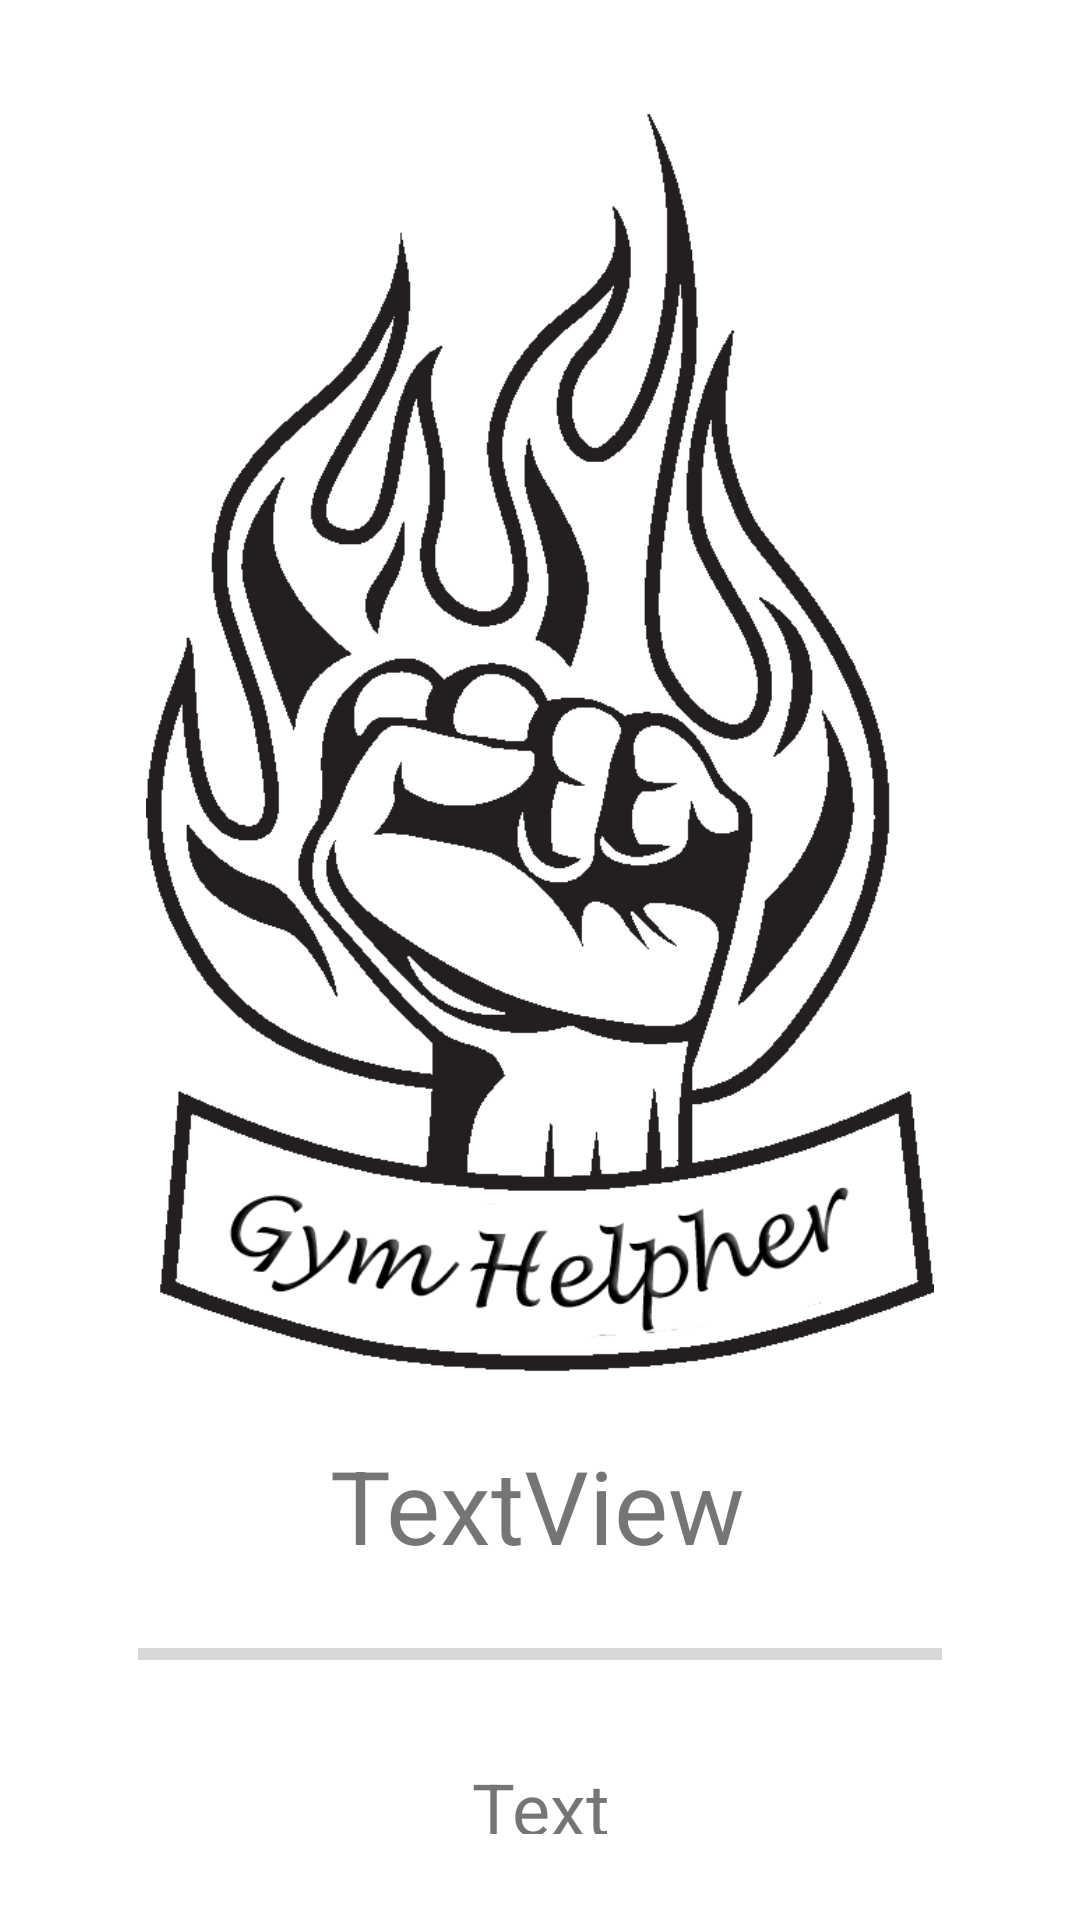

Here is an Android app screen rendered from its layout file. Give the layout XML and the strings, colors and styles it references.
<!-- AndroidManifest.xml: application theme Theme.Workmeout -->
<!-- res/layout/activity_main.xml -->
<?xml version="1.0" encoding="utf-8"?>
<androidx.constraintlayout.widget.ConstraintLayout xmlns:android="http://schemas.android.com/apk/res/android"
    xmlns:app="http://schemas.android.com/apk/res-auto"
    xmlns:tools="http://schemas.android.com/tools"
    android:layout_width="match_parent"
    android:layout_height="match_parent"
    tools:context=".MainActivity">

    <ImageView
        android:id="@+id/main_img_logo"
        android:layout_width="294dp"
        android:layout_height="431dp"
        android:layout_marginTop="32dp"
        app:layout_constraintEnd_toEndOf="parent"
        app:layout_constraintStart_toStartOf="parent"
        app:layout_constraintTop_toTopOf="parent"
        app:srcCompat="@drawable/transparent_hand" />

    <ProgressBar
        android:id="@+id/main_progressBar"
        style="?android:attr/progressBarStyleHorizontal"
        android:layout_width="268dp"
        android:layout_height="22dp"
        android:layout_marginTop="16dp"
        android:max="100"
        android:progress="0"
        app:layout_constraintEnd_toEndOf="@+id/main_img_logo"
        app:layout_constraintStart_toStartOf="@+id/main_img_logo"
        app:layout_constraintTop_toBottomOf="@+id/main_textView" />

    <TextView
        android:id="@+id/main_textView"
        android:layout_width="wrap_content"
        android:layout_height="wrap_content"
        android:layout_marginTop="16dp"
        android:text="TextView"
        android:textSize="34sp"
        app:layout_constraintEnd_toEndOf="@+id/main_img_logo"
        app:layout_constraintHorizontal_bias="0.495"
        app:layout_constraintStart_toStartOf="@+id/main_img_logo"
        app:layout_constraintTop_toBottomOf="@+id/main_img_logo" />

    <TextView
        android:id="@+id/main_textView_precent"
        android:layout_width="52dp"
        android:layout_height="25dp"
        android:layout_marginTop="24dp"
        android:text="TextView"
        android:textAlignment="center"
        android:textSize="24sp"
        app:layout_constraintEnd_toEndOf="@+id/main_progressBar"
        app:layout_constraintStart_toStartOf="@+id/main_progressBar"
        app:layout_constraintTop_toBottomOf="@+id/main_progressBar" />

</androidx.constraintlayout.widget.ConstraintLayout>
<!-- resources referenced by this layout -->
<resources>
  <!-- drawable transparent_hand: png bitmap (drawable, 58451 bytes) -->
  <style name="Theme.Workmeout" parent="Theme.MaterialComponents.DayNight.DarkActionBar">
          
          <item name="colorPrimary">@color/purple_500</item>
          <item name="colorPrimaryVariant">@color/purple_700</item>
          <item name="colorOnPrimary">@color/white</item>
          
          <item name="colorSecondary">@color/teal_200</item>
          <item name="colorSecondaryVariant">@color/teal_700</item>
          <item name="colorOnSecondary">@color/black</item>
          
          <item name="android:statusBarColor">?attr/colorPrimaryVariant</item>
          
      </style>
  <!-- not gathered from this repository: default colours our renderer supplied (Android Studio template values) -->
  <color name="purple_500">#FF6200EE</color>
  <color name="purple_700">#FF3700B3</color>
  <color name="teal_200">#FF03DAC5</color>
  <color name="teal_700">#FF018786</color>
  <color name="black">#FF000000</color>
  <color name="white">#FFFFFFFF</color>
</resources>
